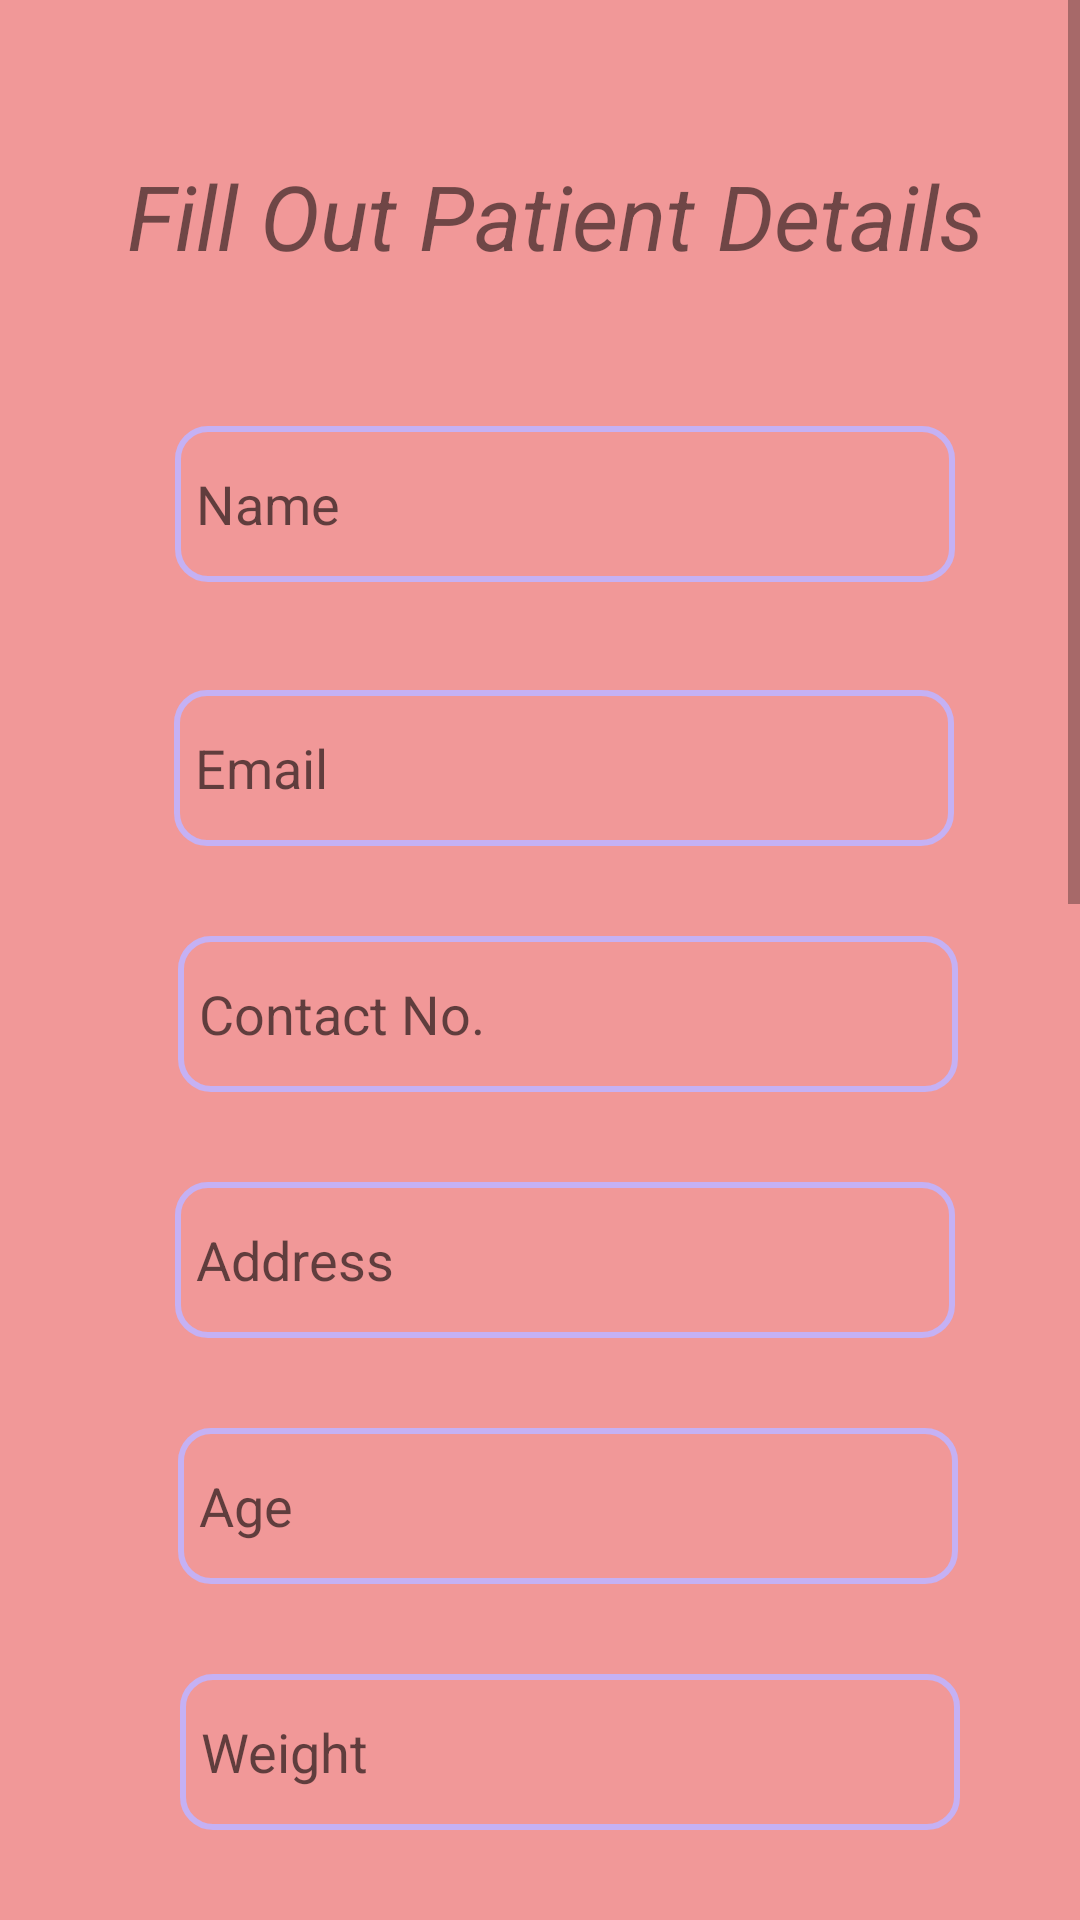

Write the Android layout XML for this screen, with the resource values it uses.
<!-- AndroidManifest.xml: application theme Theme.Old_Age_Paradise -->
<!-- res/layout/activity_medical_form.xml -->
<?xml version="1.0" encoding="utf-8"?>
<ScrollView
    xmlns:android="http://schemas.android.com/apk/res/android"
    xmlns:app="http://schemas.android.com/apk/res-auto"
    xmlns:tools="http://schemas.android.com/tools"
    android:layout_width="match_parent"
    android:layout_height="match_parent"
    android:background="#F19898"
    android:layout_gravity="center"
    android:layout_margin="20dp"
    android:fillViewport="true"
    tools:context=".MedicalForm">


    <androidx.constraintlayout.widget.ConstraintLayout
        android:layout_width="match_parent"
        android:layout_height="match_parent"
        android:textAlignment="center">

        <TextView
            android:id="@+id/textView3"
            android:layout_width="300dp"
            android:layout_height="80dp"
            android:layout_marginTop="32dp"
            android:gravity="center"
            android:text="Fill Out Patient Details"
            android:textSize="30sp"
            android:textStyle="italic"
            app:layout_constraintEnd_toEndOf="parent"
            app:layout_constraintHorizontal_bias="0.581"
            app:layout_constraintStart_toStartOf="parent"
            app:layout_constraintTop_toTopOf="parent" />

        <EditText
            android:id="@+id/editTextTextPersonNameMedicalForm"
            android:layout_width="260dp"
            android:layout_height="52dp"
            android:layout_marginTop="30dp"
            android:background="@drawable/edit_text_border"
            android:ems="10"
            android:hint="Name"
            android:inputType="textPersonName"
            android:paddingStart="7dp"
            app:layout_constraintBottom_toTopOf="@+id/editTextTextEmailAddressMedicalForm"
            app:layout_constraintEnd_toEndOf="parent"
            app:layout_constraintHorizontal_bias="0.582"
            app:layout_constraintStart_toStartOf="parent"
            app:layout_constraintTop_toBottomOf="@+id/textView3"
            app:layout_constraintVertical_bias="0.343" />

        <EditText
            android:id="@+id/editTextTextEmailAddressMedicalForm"
            android:layout_width="260dp"
            android:layout_height="52dp"
            android:layout_marginTop="36dp"
            android:background="@drawable/edit_text_border"
            android:ems="10"
            android:hint="Email"
            android:inputType="textEmailAddress"
            android:paddingStart="7dp"
            app:layout_constraintEnd_toEndOf="parent"
            app:layout_constraintHorizontal_bias="0.581"
            app:layout_constraintStart_toStartOf="parent"
            app:layout_constraintTop_toBottomOf="@id/editTextTextPersonNameMedicalForm" />

        <EditText
            android:id="@+id/editTextPhoneMedicalForm"
            android:layout_width="260dp"
            android:layout_height="52dp"
            android:layout_marginTop="30dp"
            android:background="@drawable/edit_text_border"
            android:ems="10"
            android:hint="Contact No."
            android:inputType="phone"
            android:paddingStart="7dp"
            app:layout_constraintEnd_toEndOf="parent"
            app:layout_constraintHorizontal_bias="0.593"
            app:layout_constraintStart_toStartOf="parent"
            app:layout_constraintTop_toBottomOf="@+id/editTextTextEmailAddressMedicalForm" />

        <EditText
            android:id="@+id/editTextTextPostalAddress"
            android:layout_width="260dp"
            android:layout_height="52dp"
            android:layout_marginTop="30dp"
            android:background="@drawable/edit_text_border"
            android:ems="10"
            android:hint="Address"
            android:inputType="textPostalAddress"
            android:paddingStart="7dp"
            app:layout_constraintEnd_toEndOf="parent"
            app:layout_constraintHorizontal_bias="0.583"
            app:layout_constraintStart_toStartOf="parent"
            app:layout_constraintTop_toBottomOf="@+id/editTextPhoneMedicalForm" />

        <EditText
            android:id="@+id/editTextNumberMedicalForm"
            android:layout_width="260dp"
            android:layout_height="52dp"
            android:layout_marginTop="30dp"
            android:background="@drawable/edit_text_border"
            android:ems="10"
            android:hint="Age"
            android:inputType="number"
            android:paddingStart="7dp"
            app:layout_constraintEnd_toEndOf="parent"
            app:layout_constraintHorizontal_bias="0.594"
            app:layout_constraintStart_toStartOf="parent"
            app:layout_constraintTop_toBottomOf="@+id/editTextTextPostalAddress" />

        <EditText
            android:id="@+id/editTextNumber2"
            android:layout_width="260dp"
            android:layout_height="52dp"
            android:layout_marginTop="30dp"
            android:background="@drawable/edit_text_border"
            android:ems="10"
            android:hint="Weight"
            android:inputType="number"
            android:paddingStart="7dp"
            app:layout_constraintEnd_toEndOf="parent"
            app:layout_constraintHorizontal_bias="0.601"
            app:layout_constraintStart_toStartOf="parent"
            app:layout_constraintTop_toBottomOf="@+id/editTextNumberMedicalForm" />

        <TextView
            android:id="@+id/textView4"
            android:layout_width="wrap_content"
            android:layout_height="wrap_content"
            android:layout_marginTop="30dp"
            android:text="Work Estimate:"
            android:textSize="20sp"
            android:textStyle="bold"
            app:layout_constraintEnd_toEndOf="parent"
            app:layout_constraintHorizontal_bias="0.42"
            app:layout_constraintStart_toStartOf="parent"
            app:layout_constraintTop_toBottomOf="@+id/editTextNumber2" />

        <CheckBox
            android:id="@+id/checkBox1"
            android:layout_width="113dp"
            android:layout_height="43dp"
            android:layout_marginTop="15dp"
            android:checked="false"
            android:text="Bathing"
            android:textSize="13sp"
            app:layout_constraintEnd_toEndOf="parent"
            app:layout_constraintHorizontal_bias="0.501"
            app:layout_constraintStart_toStartOf="parent"
            app:layout_constraintTop_toBottomOf="@+id/textView4">

        </CheckBox>

        <CheckBox
            android:id="@+id/checkBox2"
            android:layout_width="113dp"
            android:layout_height="43dp"
            android:layout_marginTop="15dp"
            android:checked="false"
            android:text="feeding"
            android:textSize="13sp"
            app:layout_constraintEnd_toEndOf="parent"
            app:layout_constraintHorizontal_bias="0.501"
            app:layout_constraintStart_toStartOf="parent"
            app:layout_constraintTop_toBottomOf="@+id/checkBox1">

        </CheckBox>

        <CheckBox
            android:id="@+id/checkBox3"
            android:layout_width="113dp"
            android:layout_height="43dp"
            android:layout_marginTop="15dp"
            android:text="Nursing"
            android:textSize="13sp"
            app:layout_constraintEnd_toEndOf="parent"
            app:layout_constraintHorizontal_bias="0.501"
            app:layout_constraintStart_toStartOf="parent"
            app:layout_constraintTop_toBottomOf="@+id/checkBox2" />

        <CheckBox
            android:id="@+id/checkBox4"
            android:layout_width="113dp"
            android:layout_height="43dp"
            android:layout_marginTop="15dp"
            android:text="Physiotherapy"
            app:layout_constraintEnd_toEndOf="parent"
            app:layout_constraintHorizontal_bias="0.501"
            app:layout_constraintStart_toStartOf="parent"
            app:layout_constraintTop_toBottomOf="@+id/checkBox3" />

        <CheckBox
            android:id="@+id/checkBox5"
            android:layout_width="113dp"
            android:layout_height="43dp"
            android:layout_marginTop="15dp"
            android:text="Washroom Assistance"
            app:layout_constraintEnd_toEndOf="parent"
            app:layout_constraintHorizontal_bias="0.501"
            app:layout_constraintStart_toStartOf="parent"
            app:layout_constraintTop_toBottomOf="@+id/checkBox4" />

        <EditText
            android:id="@+id/editTextTime2MedicalForm"
            android:layout_width="260dp"
            android:layout_height="52dp"
            android:layout_marginTop="40dp"
            android:ems="10"
            android:paddingStart="7dp"
            android:hint="End Time"
            android:inputType="time"
            android:background="@drawable/edit_text_border"
            app:layout_constraintEnd_toEndOf="parent"
            app:layout_constraintHorizontal_bias="0.6"
            app:layout_constraintStart_toStartOf="parent"
            app:layout_constraintTop_toBottomOf="@+id/checkBox5"
            tools:ignore="MissingConstraints" />
        <EditText
            android:id="@+id/editTextStartDateMedicalForm"
            android:layout_width="260dp"
            android:layout_height="52dp"
            android:layout_marginTop="36dp"
            android:ems="10"
            android:paddingStart="7dp"
            android:hint="Start date"
            android:inputType="date"
            android:background="@drawable/edit_text_border"
            app:layout_constraintEnd_toEndOf="parent"
            app:layout_constraintHorizontal_bias="0.6"
            app:layout_constraintStart_toStartOf="parent"
            app:layout_constraintTop_toBottomOf="@+id/editTextTime2MedicalForm" />

        <EditText
            android:id="@+id/editTextEndDateMedicalForm"
            android:layout_width="260dp"
            android:layout_height="52dp"
            android:layout_marginTop="36dp"
            android:background="@drawable/edit_text_border"
            android:ems="10"
            android:hint="End date"
            android:inputType="date"
            android:paddingStart="7dp"
            app:layout_constraintEnd_toEndOf="parent"
            app:layout_constraintHorizontal_bias="0.6"
            app:layout_constraintStart_toStartOf="parent"
            app:layout_constraintTop_toBottomOf="@+id/editTextStartDateMedicalForm" />

        <Button
            android:id="@+id/button"
            android:layout_width="150dp"
            android:layout_height="50dp"
            android:layout_marginTop="20dp"
            android:backgroundTint="#ED420C"
            android:text="Submit"
            app:layout_constraintBottom_toBottomOf="parent"
            app:layout_constraintEnd_toEndOf="parent"
            app:layout_constraintHorizontal_bias="0.556"
            app:layout_constraintStart_toStartOf="parent"
            app:layout_constraintTop_toBottomOf="@+id/editTextEndDateMedicalForm"
            app:layout_constraintVertical_bias="0.057" />

        <Button
            android:id="@+id/backButton"
            android:layout_width="150dp"
            android:layout_height="50dp"
            android:layout_marginTop="10dp"
            android:backgroundTint="#ED420C"
            android:text="Back"
            app:layout_constraintBottom_toBottomOf="parent"
            app:layout_constraintEnd_toEndOf="parent"
            app:layout_constraintHorizontal_bias="0.556"
            app:layout_constraintStart_toStartOf="parent"
            app:layout_constraintTop_toBottomOf="@+id/button"
            app:layout_constraintVertical_bias="0.064" />
    </androidx.constraintlayout.widget.ConstraintLayout>
</ScrollView>
<!-- resources referenced by this layout -->
<resources>
  <!-- drawable edit_text_border (drawable-v24) -->
  <?xml version="1.0" encoding="utf-8"?>
  <shape
      xmlns:android="http://schemas.android.com/apk/res/android"
      android:shape="rectangle">
      <solid
          android:color="@android:color/transparent"/>
  
      <corners
          android:bottomRightRadius="10dp"
          android:bottomLeftRadius="10dp"
          android:topLeftRadius="10dp"
          android:topRightRadius="10dp"/>
      <stroke
          android:color="#C5B1F4"
          android:width="2dp"/>
  </shape>
  <style name="Theme.Old_Age_Paradise" parent="Theme.MaterialComponents.DayNight.DarkActionBar">
          
          <item name="colorPrimary">@color/purple_500</item>
          <item name="colorPrimaryVariant">@color/purple_700</item>
          <item name="colorOnPrimary">@color/white</item>
          
          <item name="colorSecondary">@color/teal_200</item>
          <item name="colorSecondaryVariant">@color/teal_700</item>
          <item name="colorOnSecondary">@color/black</item>
          
          <item name="android:statusBarColor" tools:targetApi="l">?attr/colorPrimaryVariant</item>
          
      </style>
  <!-- not gathered from this repository: default colours our renderer supplied (Android Studio template values) -->
  <color name="purple_500">#FF6200EE</color>
  <color name="purple_700">#FF3700B3</color>
  <color name="teal_200">#FF03DAC5</color>
  <color name="teal_700">#FF018786</color>
  <color name="black">#FF000000</color>
  <color name="white">#FFFFFFFF</color>
</resources>
